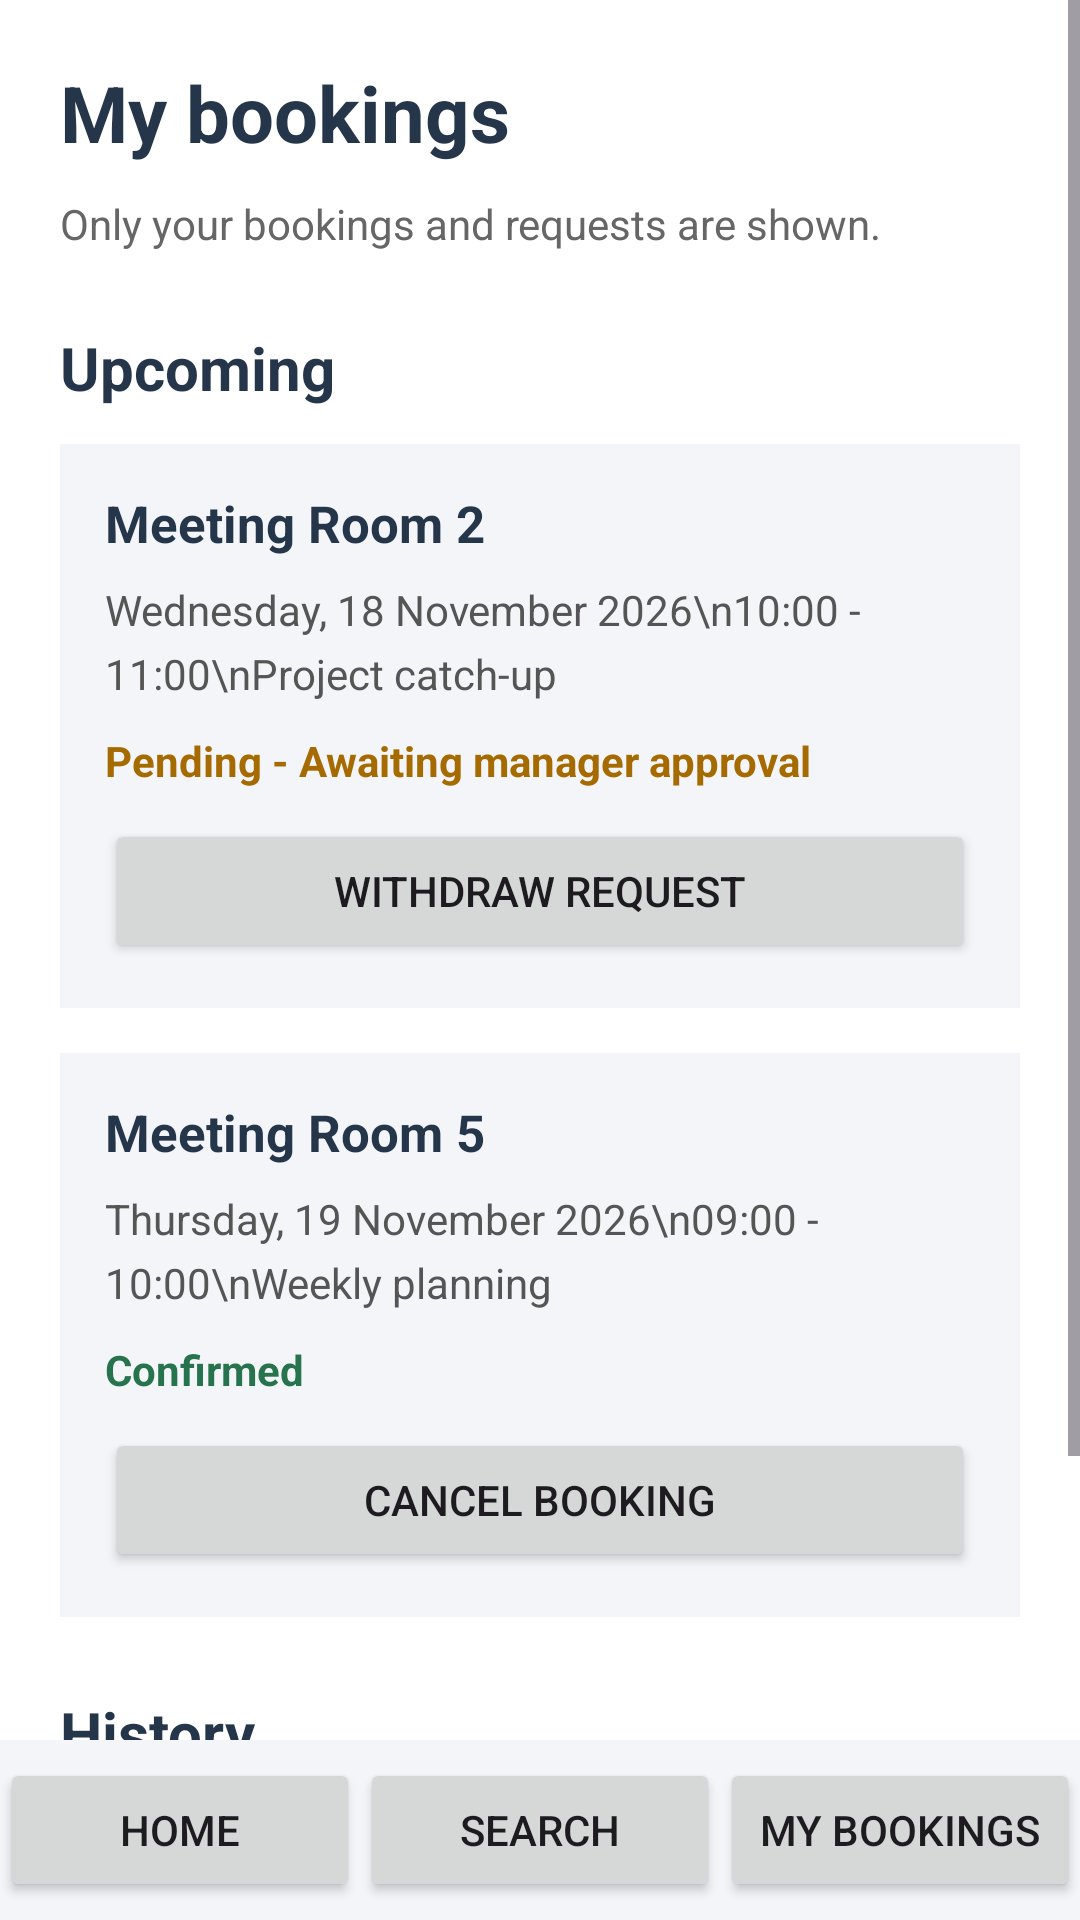

Here is an Android app screen rendered from its layout file. Give the layout XML and the strings, colors and styles it references.
<!-- AndroidManifest.xml: application theme Theme.COMP2000OfficeBookingSPace -->
<!-- res/layout/activity_my_bookings.xml -->
<?xml version="1.0" encoding="utf-8"?>
<LinearLayout xmlns:android="http://schemas.android.com/apk/res/android"
    android:id="@+id/main"
    android:layout_width="match_parent"
    android:layout_height="match_parent"
    android:orientation="vertical"
    android:background="#FFFFFF">

    <ScrollView
        android:layout_width="match_parent"
        android:layout_height="0dp"
        android:layout_weight="1">

        <LinearLayout
            android:layout_width="match_parent"
            android:layout_height="wrap_content"
            android:orientation="vertical"
            android:padding="20dp">

            <TextView
                android:layout_width="wrap_content"
                android:layout_height="wrap_content"
                android:text="My bookings"
                android:textSize="26sp"
                android:textStyle="bold"
                android:textColor="#26364A"
                android:layout_marginBottom="10dp"/>

            <TextView
                android:layout_width="match_parent"
                android:layout_height="wrap_content"
                android:text="Only your bookings and requests are shown."
                android:textSize="14sp"
                android:textColor="#666666"
                android:layout_marginBottom="25dp"/>

            <TextView
                android:layout_width="wrap_content"
                android:layout_height="wrap_content"
                android:text="Upcoming"
                android:textSize="20sp"
                android:textStyle="bold"
                android:textColor="#26364A"
                android:layout_marginBottom="12dp"/>

            
            <LinearLayout
                android:id="@+id/pendingBookingCard"
                android:layout_width="match_parent"
                android:layout_height="wrap_content"
                android:orientation="vertical"
                android:padding="15dp"
                android:background="#F3F5F8"
                android:layout_marginBottom="15dp">

                <TextView
                    android:layout_width="wrap_content"
                    android:layout_height="wrap_content"
                    android:text="Meeting Room 2"
                    android:textSize="17sp"
                    android:textStyle="bold"
                    android:textColor="#26364A"/>

                <TextView
                    android:layout_width="match_parent"
                    android:layout_height="wrap_content"
                    android:text="Wednesday, 18 November 2026\n10:00 - 11:00\nProject catch-up"
                    android:textSize="14sp"
                    android:textColor="#555555"
                    android:lineSpacingExtra="5dp"
                    android:layout_marginTop="8dp"/>

                <TextView
                    android:layout_width="wrap_content"
                    android:layout_height="wrap_content"
                    android:text="Pending - Awaiting manager approval"
                    android:textStyle="bold"
                    android:textColor="#A66B00"
                    android:layout_marginTop="10dp"/>

                <Button
                    android:id="@+id/withdrawRequestButton"
                    android:layout_width="match_parent"
                    android:layout_height="wrap_content"
                    android:text="Withdraw request"
                    android:layout_marginTop="10dp"/>

            </LinearLayout>

            
            <LinearLayout
                android:id="@+id/confirmedBookingCard"
                android:layout_width="match_parent"
                android:layout_height="wrap_content"
                android:orientation="vertical"
                android:padding="15dp"
                android:background="#F3F5F8"
                android:layout_marginBottom="25dp">

                <TextView
                    android:layout_width="wrap_content"
                    android:layout_height="wrap_content"
                    android:text="Meeting Room 5"
                    android:textSize="17sp"
                    android:textStyle="bold"
                    android:textColor="#26364A"/>

                <TextView
                    android:layout_width="match_parent"
                    android:layout_height="wrap_content"
                    android:text="Thursday, 19 November 2026\n09:00 - 10:00\nWeekly planning"
                    android:textSize="14sp"
                    android:textColor="#555555"
                    android:lineSpacingExtra="5dp"
                    android:layout_marginTop="8dp"/>

                <TextView
                    android:layout_width="wrap_content"
                    android:layout_height="wrap_content"
                    android:text="Confirmed"
                    android:textStyle="bold"
                    android:textColor="#26734D"
                    android:layout_marginTop="10dp"/>

                <Button
                    android:id="@+id/cancelBookingButton"
                    android:layout_width="match_parent"
                    android:layout_height="wrap_content"
                    android:text="Cancel booking"
                    android:layout_marginTop="10dp"/>

            </LinearLayout>

            <TextView
                android:layout_width="wrap_content"
                android:layout_height="wrap_content"
                android:text="History"
                android:textSize="20sp"
                android:textStyle="bold"
                android:textColor="#26364A"
                android:layout_marginBottom="12dp"/>

            <TextView
                android:layout_width="match_parent"
                android:layout_height="wrap_content"
                android:padding="15dp"
                android:background="#F3F5F8"
                android:text="Seminar Room 2\nTuesday, 17 November 2026\nTeam training - Rejected"
                android:textSize="14sp"
                android:textColor="#555555"
                android:lineSpacingExtra="5dp"/>

        </LinearLayout>
    </ScrollView>

    
    <LinearLayout
        android:layout_width="match_parent"
        android:layout_height="60dp"
        android:orientation="horizontal"
        android:gravity="center"
        android:background="#F3F5F8">

        <Button
            android:id="@+id/homeNavButton"
            android:layout_width="0dp"
            android:layout_height="wrap_content"
            android:layout_weight="1"
            android:text="Home"/>

        <Button
            android:id="@+id/searchNavButton"
            android:layout_width="0dp"
            android:layout_height="wrap_content"
            android:layout_weight="1"
            android:text="Search"/>

        <Button
            android:id="@+id/bookingsNavButton"
            android:layout_width="0dp"
            android:layout_height="wrap_content"
            android:layout_weight="1"
            android:text="My bookings"/>

    </LinearLayout>

</LinearLayout>
<!-- resources referenced by this layout -->
<resources>
  <style name="Theme.COMP2000OfficeBookingSPace" parent="Base.Theme.COMP2000OfficeBookingSPace" />
  <style name="Base.Theme.COMP2000OfficeBookingSPace" parent="Theme.Material3.DayNight.NoActionBar">
          
          
      </style>
</resources>
